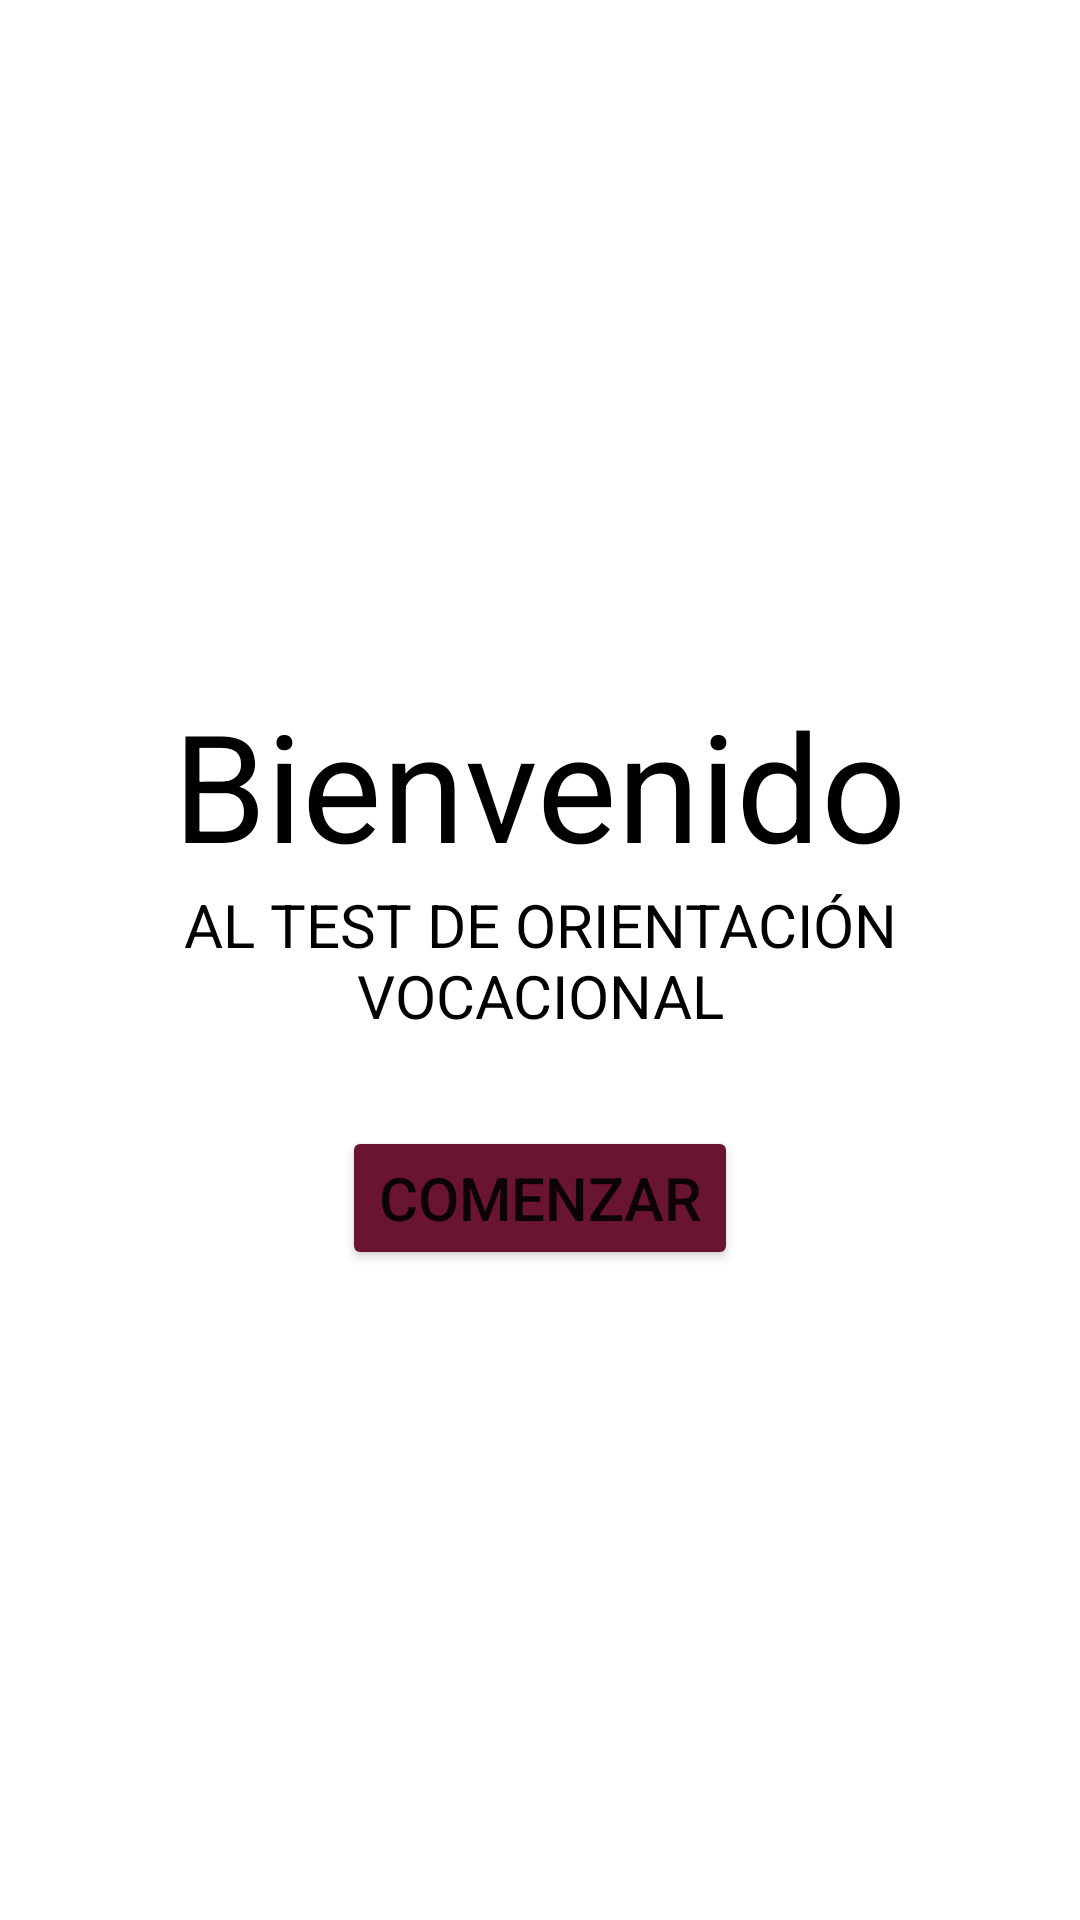

This screen was rendered from an Android layout file. Write that file and the resources it references.
<!-- AndroidManifest.xml: application theme Theme.MyApplication -->
<!-- res/layout/activity_bienvenida.xml -->
<?xml version="1.0" encoding="utf-8"?>
<androidx.constraintlayout.widget.ConstraintLayout xmlns:android="http://schemas.android.com/apk/res/android"
    xmlns:app="http://schemas.android.com/apk/res-auto"
    xmlns:tools="http://schemas.android.com/tools"
    android:layout_width="match_parent"
    android:layout_height="match_parent"
    tools:context=".Bienvenida">


    <ImageView
        android:id="@+id/logo"
        android:layout_width="@dimen/image_size"
        android:layout_height="@dimen/image_size"
        android:layout_marginBottom="10dp"
        app:layout_constraintBottom_toTopOf="@+id/textView"
        app:layout_constraintEnd_toEndOf="parent"
        app:layout_constraintHorizontal_bias="0.5"
        app:layout_constraintStart_toStartOf="parent"
        app:srcCompat="@mipmap/log" />

    <TextView
        android:id="@+id/textView"
        android:layout_width="wrap_content"
        android:layout_height="wrap_content"
        android:text="@string/bienvenido"
        android:textColor="@color/black"
        android:textSize="@dimen/title_size"
        app:layout_constraintBottom_toTopOf="@+id/textView2"
        app:layout_constraintEnd_toEndOf="parent"
        app:layout_constraintHorizontal_bias="0.5"
        app:layout_constraintStart_toStartOf="parent" />

    <TextView
        android:id="@+id/textView2"
        android:layout_width="wrap_content"
        android:layout_height="wrap_content"
        android:gravity="center"
        android:text="AL TEST DE ORIENTACIÓN VOCACIONAL"
        android:textColor="@color/black"
        android:textSize="@dimen/text_size"
        app:layout_constraintBottom_toBottomOf="parent"
        app:layout_constraintEnd_toEndOf="parent"
        app:layout_constraintHorizontal_bias="0.5"
        app:layout_constraintStart_toStartOf="parent"
        app:layout_constraintTop_toTopOf="parent"
        app:layout_constraintVertical_bias="0.5" />

    <Button
        android:id="@+id/comenzar"
        android:layout_width="wrap_content"
        android:layout_height="wrap_content"
        android:layout_marginTop="30dp"
        android:text="Comenzar"
        android:textSize="@dimen/text_size"
        android:backgroundTint="@color/colorButton"
        app:layout_constraintEnd_toEndOf="parent"
        app:layout_constraintHorizontal_bias="0.5"
        app:layout_constraintStart_toStartOf="parent"
        app:layout_constraintTop_toBottomOf="@+id/textView2" />

</androidx.constraintlayout.widget.ConstraintLayout>
<!-- resources referenced by this layout -->
<resources>
  <color name="black">#FF000000</color>
  <color name="colorButton">#691432</color>
  <dimen name="image_size">120sp</dimen>
  <dimen name="text_size">20sp</dimen>
  <dimen name="title_size">40sp</dimen>
  <string name="bienvenido">Bienvenido</string>
  <style name="Theme.MyApplication" parent="Theme.MaterialComponents.Light.NoActionBar">
          
          <item name="colorPrimary">@color/colorRed</item>
          <item name="colorPrimaryVariant">@color/colorRed</item>
          <item name="colorOnPrimary">@color/white</item>
          
          <item name="colorSecondary">@color/teal_200</item>
          <item name="colorSecondaryVariant">@color/teal_700</item>
          <item name="colorOnSecondary">@color/black</item>
          
          <item name="android:statusBarColor">?attr/colorPrimaryVariant</item>
          
      </style>
  <color name="colorRed">#691432</color>
  <color name="white">#FFFFFFFF</color>
  <color name="teal_200">#691432</color>
  <color name="teal_700">#FF018786</color>
</resources>
